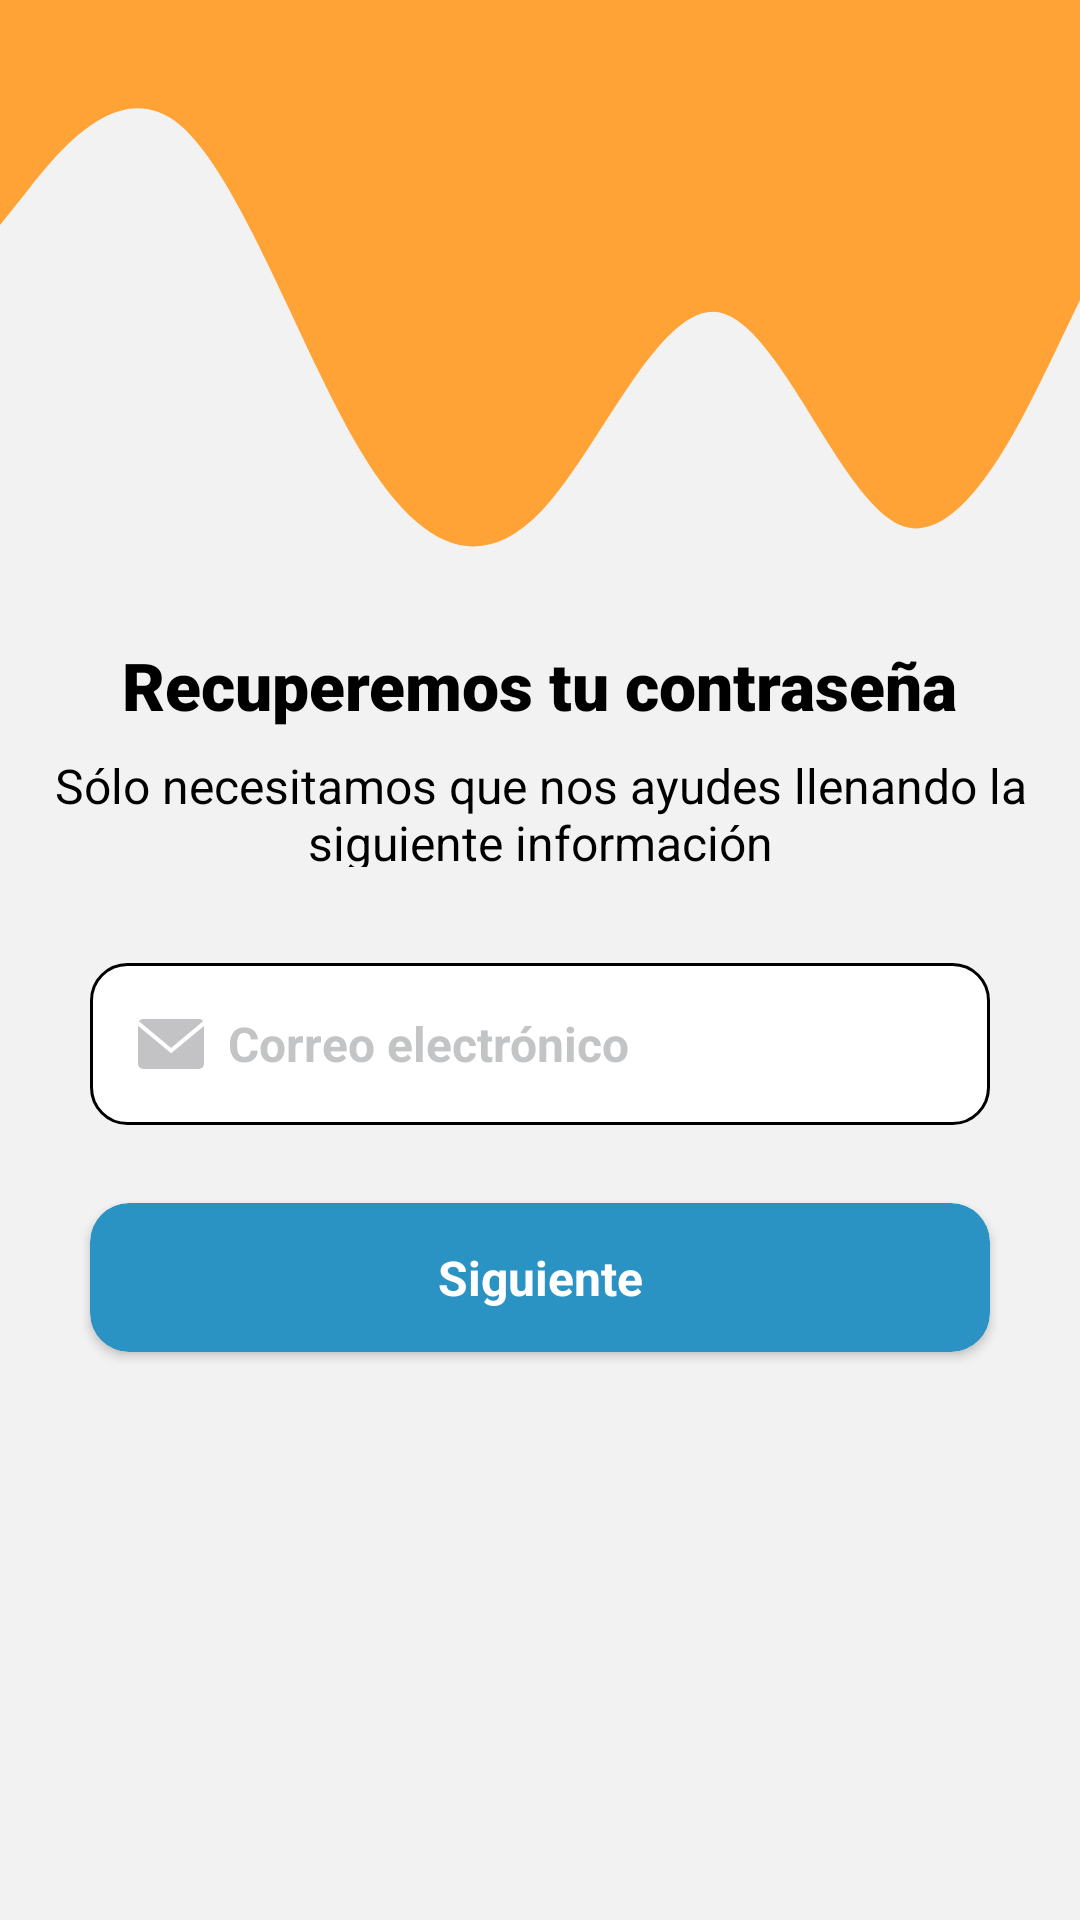

Android layout source for this screen:
<!-- AndroidManifest.xml: application theme AppTheme.NoActionBar -->
<!-- res/layout/recover_password_fragment.xml -->
<?xml version="1.0" encoding="utf-8"?>
<androidx.constraintlayout.widget.ConstraintLayout xmlns:android="http://schemas.android.com/apk/res/android"
    xmlns:app="http://schemas.android.com/apk/res-auto"
    xmlns:tools="http://schemas.android.com/tools"
    android:layout_width="match_parent"
    android:layout_height="match_parent"
    android:background="#f2f2f2"
    android:backgroundTint="#f2f2f2">

    <View
        android:id="@+id/view"
        android:layout_width="match_parent"
        android:layout_height="250dp"
        android:background="@drawable/orange_wave"
        app:layout_constraintEnd_toEndOf="parent"
        app:layout_constraintHorizontal_bias="0.0"
        app:layout_constraintStart_toStartOf="parent"
        app:layout_constraintTop_toTopOf="parent" />

    <TextView
        android:id="@+id/textView5"
        android:layout_width="359dp"
        android:layout_height="38dp"
        android:layout_marginTop="8dp"
        android:text="@string/s_lo_necesitamos_que_nos_ayudes_llenando_la_siguiente_informaci_n"
        android:textAlignment="center"
        android:textColor="#000000"
        android:textSize="16sp"
        app:layout_constraintEnd_toEndOf="@+id/signUpBankInfoTitle"
        app:layout_constraintStart_toStartOf="@+id/signUpBankInfoTitle"
        app:layout_constraintTop_toBottomOf="@+id/signUpBankInfoTitle" />

    <EditText
        android:id="@+id/editTextEmail"
        android:layout_width="300dp"
        android:layout_height="wrap_content"
        android:layout_marginTop="32dp"
        android:autofillHints="testHint"
        android:background="@drawable/custom_btn"
        android:drawableStart="@drawable/ic_mail_icon"
        android:drawablePadding="8dp"
        android:ems="15"
        android:hint="@string/correo_electr_nico"
        android:inputType="textWebEmailAddress"
        android:padding="16dp"
        android:textColor="#85878B"
        android:textColorHint="#999B9C9F"
        android:textSize="16sp"
        android:textStyle="bold"
        app:layout_constraintEnd_toEndOf="parent"
        app:layout_constraintStart_toStartOf="parent"
        app:layout_constraintTop_toBottomOf="@+id/textView5"
        tools:ignore="TextContrastCheck" />

    <androidx.cardview.widget.CardView
        android:id="@+id/btnNext"
        android:layout_width="300dp"
        android:layout_height="wrap_content"
        android:clickable="true"
        android:elevation="2dp"
        android:focusable="true"
        android:shadowColor="@color/black"
        app:cardBackgroundColor="@color/btn_change"
        app:cardCornerRadius="13dp"
        app:layout_constraintBottom_toBottomOf="parent"
        app:layout_constraintEnd_toEndOf="parent"
        app:layout_constraintStart_toStartOf="parent"
        app:layout_constraintTop_toBottomOf="@+id/editTextEmail"
        app:layout_constraintVertical_bias="0.120000005">

        <TextView
            android:layout_width="match_parent"
            android:layout_height="match_parent"
            android:gravity="center"
            android:padding="14dp"
            android:text="@string/siguiente"
            android:textAlignment="center"
            android:textColor="@color/white"
            android:textSize="16sp"
            android:textStyle="bold" />
    </androidx.cardview.widget.CardView>

    <TextView
        android:id="@+id/signUpBankInfoTitle"
        android:layout_width="wrap_content"
        android:layout_height="wrap_content"
        android:fontFamily="sans-serif-black"
        android:text="@string/recuperemos_tu_contrase_a"
        android:textAllCaps="false"
        android:textColor="@color/black"
        android:textSize="22sp"
        app:layout_constraintBottom_toBottomOf="parent"
        app:layout_constraintEnd_toEndOf="@+id/editTextEmail"
        app:layout_constraintStart_toStartOf="@+id/editTextEmail"
        app:layout_constraintTop_toTopOf="parent"
        app:layout_constraintVertical_bias="0.35000002" />

</androidx.constraintlayout.widget.ConstraintLayout>
<!-- resources referenced by this layout -->
<resources>
  <!-- drawable custom_btn (drawable) -->
  <?xml version="1.0" encoding="utf-8"?>
  <shape xmlns:android="http://schemas.android.com/apk/res/android">
      <solid android:color="#ffff"/>
      <corners android:radius="12dp"/>
      <stroke android:color="@color/black" android:width="1dp"/>
  </shape>
  <!-- drawable ic_mail_icon (drawable) -->
  <vector android:height="22dp" android:viewportHeight="64"
      android:viewportWidth="64" android:width="22dp" xmlns:android="http://schemas.android.com/apk/res/android">
      <path android:fillColor="#999B9C9F" android:pathData="M63.123,9.977c-0.902,-1.321 -2.419,-2.194 -4.131,-2.194H5.006c-1.676,0 -3.158,0.842 -4.067,2.117l31.16,25.982L63.125,9.977z"/>
      <path android:fillColor="#999B9C9F" android:pathData="M0.006,14.328v36.889c0,2.75 2.25,5 5,5h53.988c2.75,0 5,-2.25 5,-5V14.461L32.099,41.09L0.006,14.328z"/>
  </vector>
  <!-- drawable orange_wave (drawable) -->
  <vector android:height="7.7777777dp" android:viewportHeight="320"
      android:viewportWidth="1440" android:width="35dp" xmlns:android="http://schemas.android.com/apk/res/android">
      <path android:fillColor="#ffa336" android:pathData="M0,96L40,80C80,64 160,32 240,53.3C320,75 400,149 480,192C560,235 640,245 720,218.7C800,192 880,128 960,133.3C1040,139 1120,213 1200,224C1280,235 1360,181 1400,154.7L1440,128L1440,0L1400,0C1360,0 1280,0 1200,0C1120,0 1040,0 960,0C880,0 800,0 720,0C640,0 560,0 480,0C400,0 320,0 240,0C160,0 80,0 40,0L0,0Z"/>
  </vector>
  <string name="correo_electr_nico">Correo electrónico</string>
  <string name="recuperemos_tu_contrase_a">Recuperemos tu contraseña</string>
  <string name="s_lo_necesitamos_que_nos_ayudes_llenando_la_siguiente_informaci_n">Sólo necesitamos que nos ayudes llenando la siguiente información</string>
  <string name="siguiente">Siguiente</string>
  <style name="AppTheme.NoActionBar" parent="Theme.AppCompat.Light.NoActionBar">
  
      </style>
  <!-- not gathered from this repository: default colours our renderer supplied (Android Studio template values) -->
  <color name="black">#FF000000</color>
  <color name="white">#FFFFFFFF</color>
</resources>
